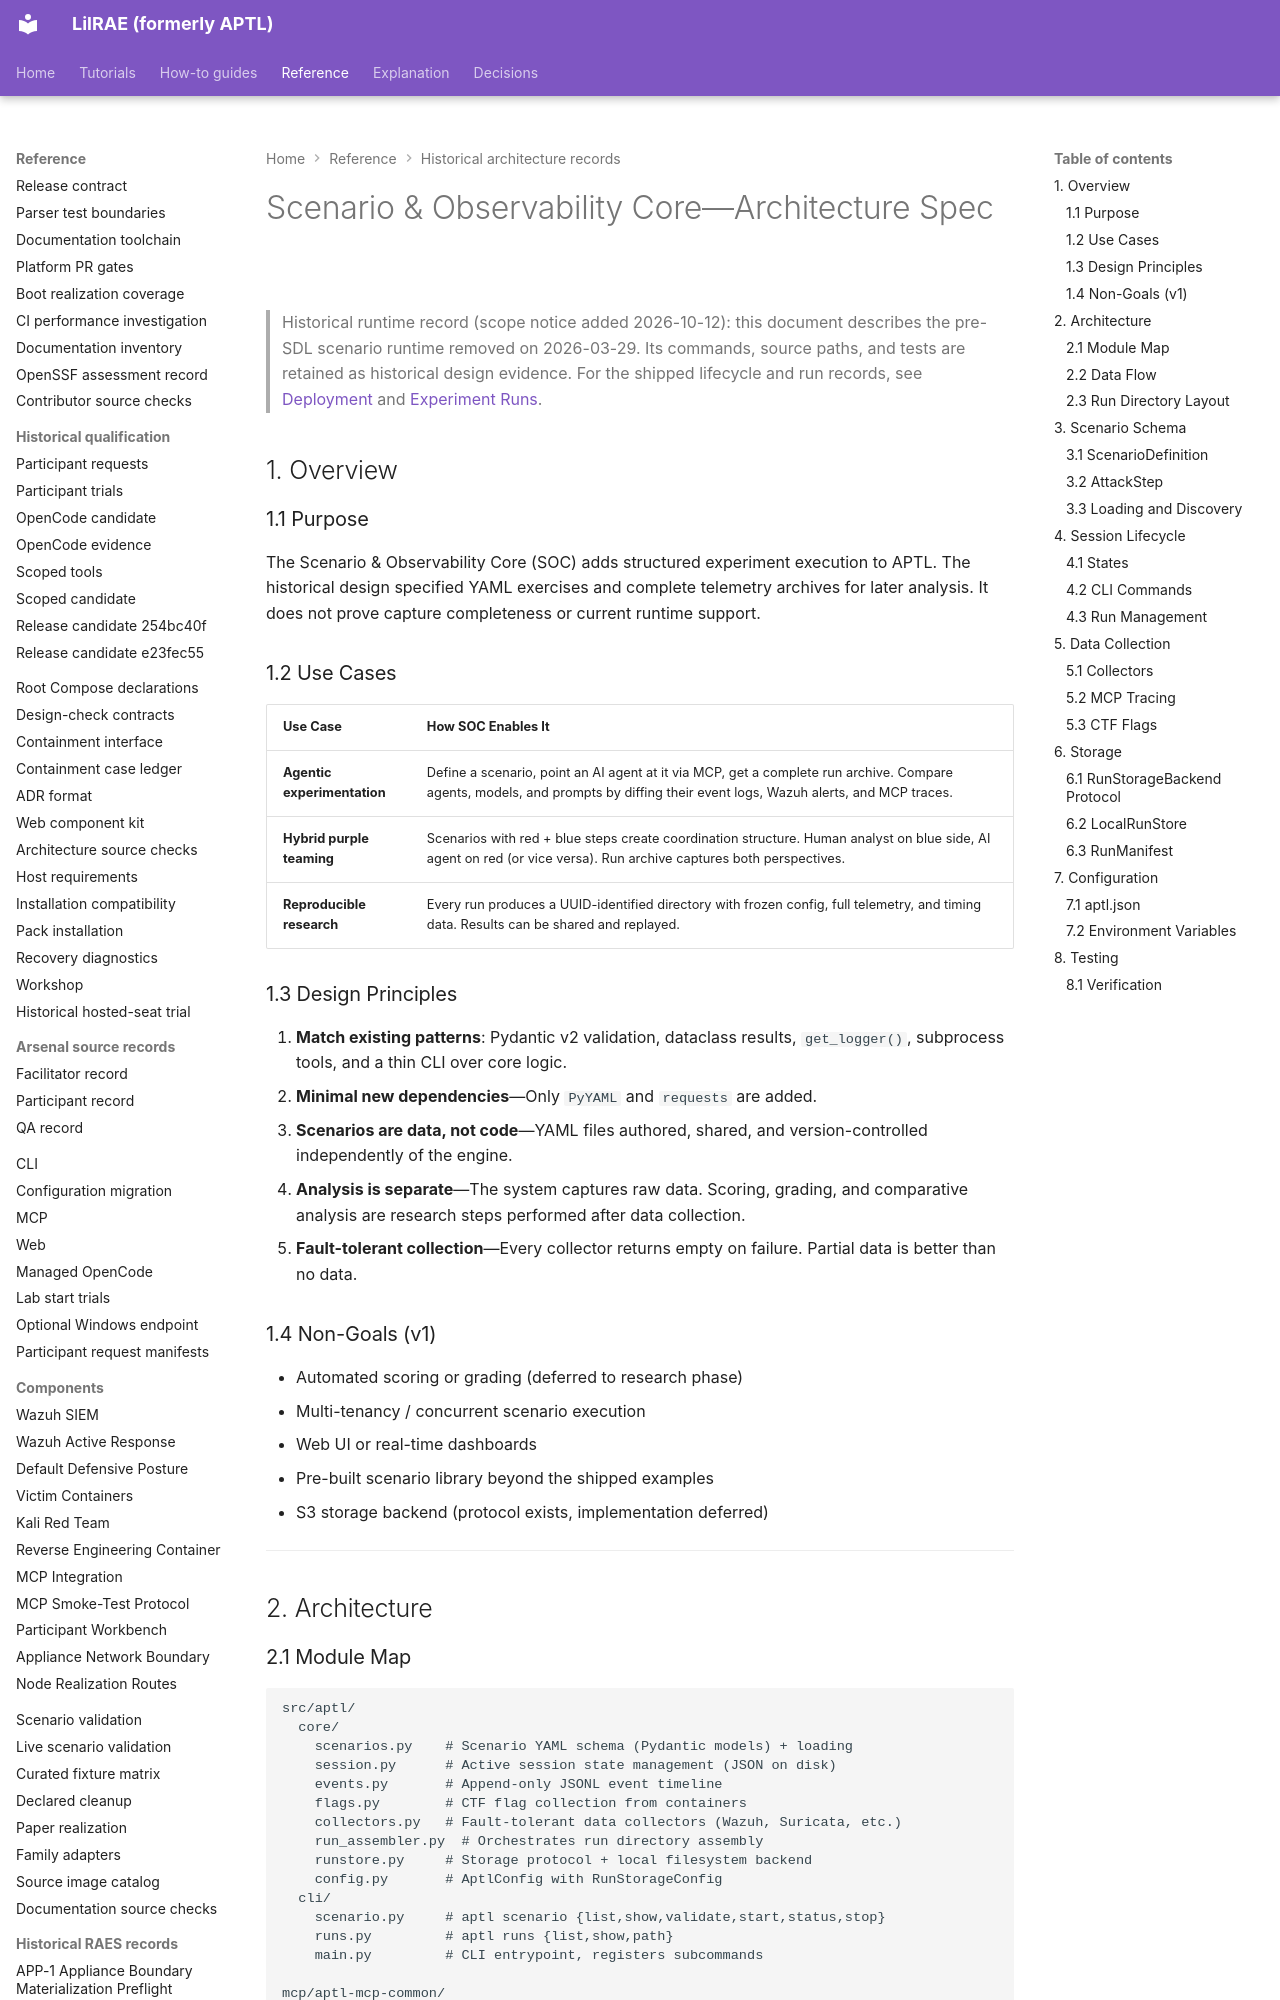

repository: OpenRAE/lilrae · page: specs/soc-feature-spec/index.html · generator: mkdocs

# Scenario & Observability Core—Architecture Spec

> Historical runtime record (scope notice added 2026-10-12): this document
> describes the pre-SDL scenario runtime removed on 2026-03-29. Its commands,
> source paths, and tests are retained as historical design evidence. For the
> shipped lifecycle and run records, see [Deployment](../deployment.md) and
> [Experiment Runs](../reference/experiment-runs.md).

## 1. Overview

### 1.1 Purpose

The Scenario & Observability Core (SOC) adds structured experiment execution to
APTL. The historical design specified YAML exercises and complete telemetry archives for later analysis. It does not prove capture completeness or current runtime support.

### 1.2 Use Cases

| Use Case | How SOC Enables It |
|---|---|
| **Agentic experimentation** | Define a scenario, point an AI agent at it via MCP, get a complete run archive. Compare agents, models, and prompts by diffing their event logs, Wazuh alerts, and MCP traces. |
| **Hybrid purple teaming** | Scenarios with red + blue steps create coordination structure. Human analyst on blue side, AI agent on red (or vice versa). Run archive captures both perspectives. |
| **Reproducible research** | Every run produces a UUID-identified directory with frozen config, full telemetry, and timing data. Results can be shared and replayed. |

### 1.3 Design Principles

1. **Match existing patterns**: Pydantic v2 validation, dataclass results, `get_logger()`, subprocess tools, and a thin CLI over core logic.
2. **Minimal new dependencies**—Only `PyYAML` and `requests` are added.
3. **Scenarios are data, not code**—YAML files authored, shared, and
   version-controlled independently of the engine.
4. **Analysis is separate**—The system captures raw data. Scoring, grading,
   and comparative analysis are research steps performed after data collection.
5. **Fault-tolerant collection**—Every collector returns empty on failure.
   Partial data is better than no data.

### 1.4 Non-Goals (v1)

- Automated scoring or grading (deferred to research phase)
- Multi-tenancy / concurrent scenario execution
- Web UI or real-time dashboards
- Pre-built scenario library beyond the shipped examples
- S3 storage backend (protocol exists, implementation deferred)

---

## 2. Architecture
